Labelled photos from "CNN_cropfield", an image-classification folder in LinhVu1027/DeepLearning-BasicImageClassification-Numpy-Tensorflow. The possible labels are: lua co de, lua nga, lua tot.

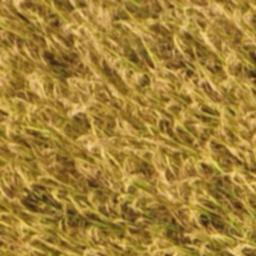
Label: lua tot

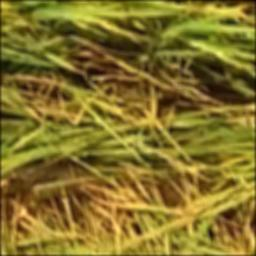
Label: lua nga

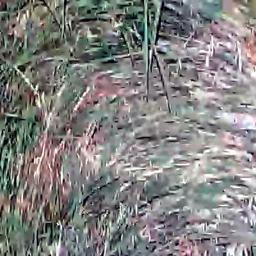
Label: lua co de

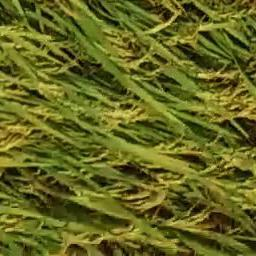
Label: lua nga

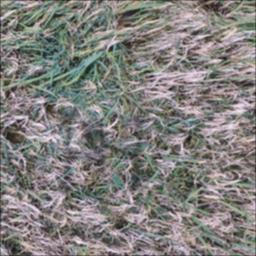
Label: lua co de

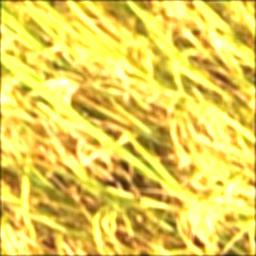
Label: lua tot
